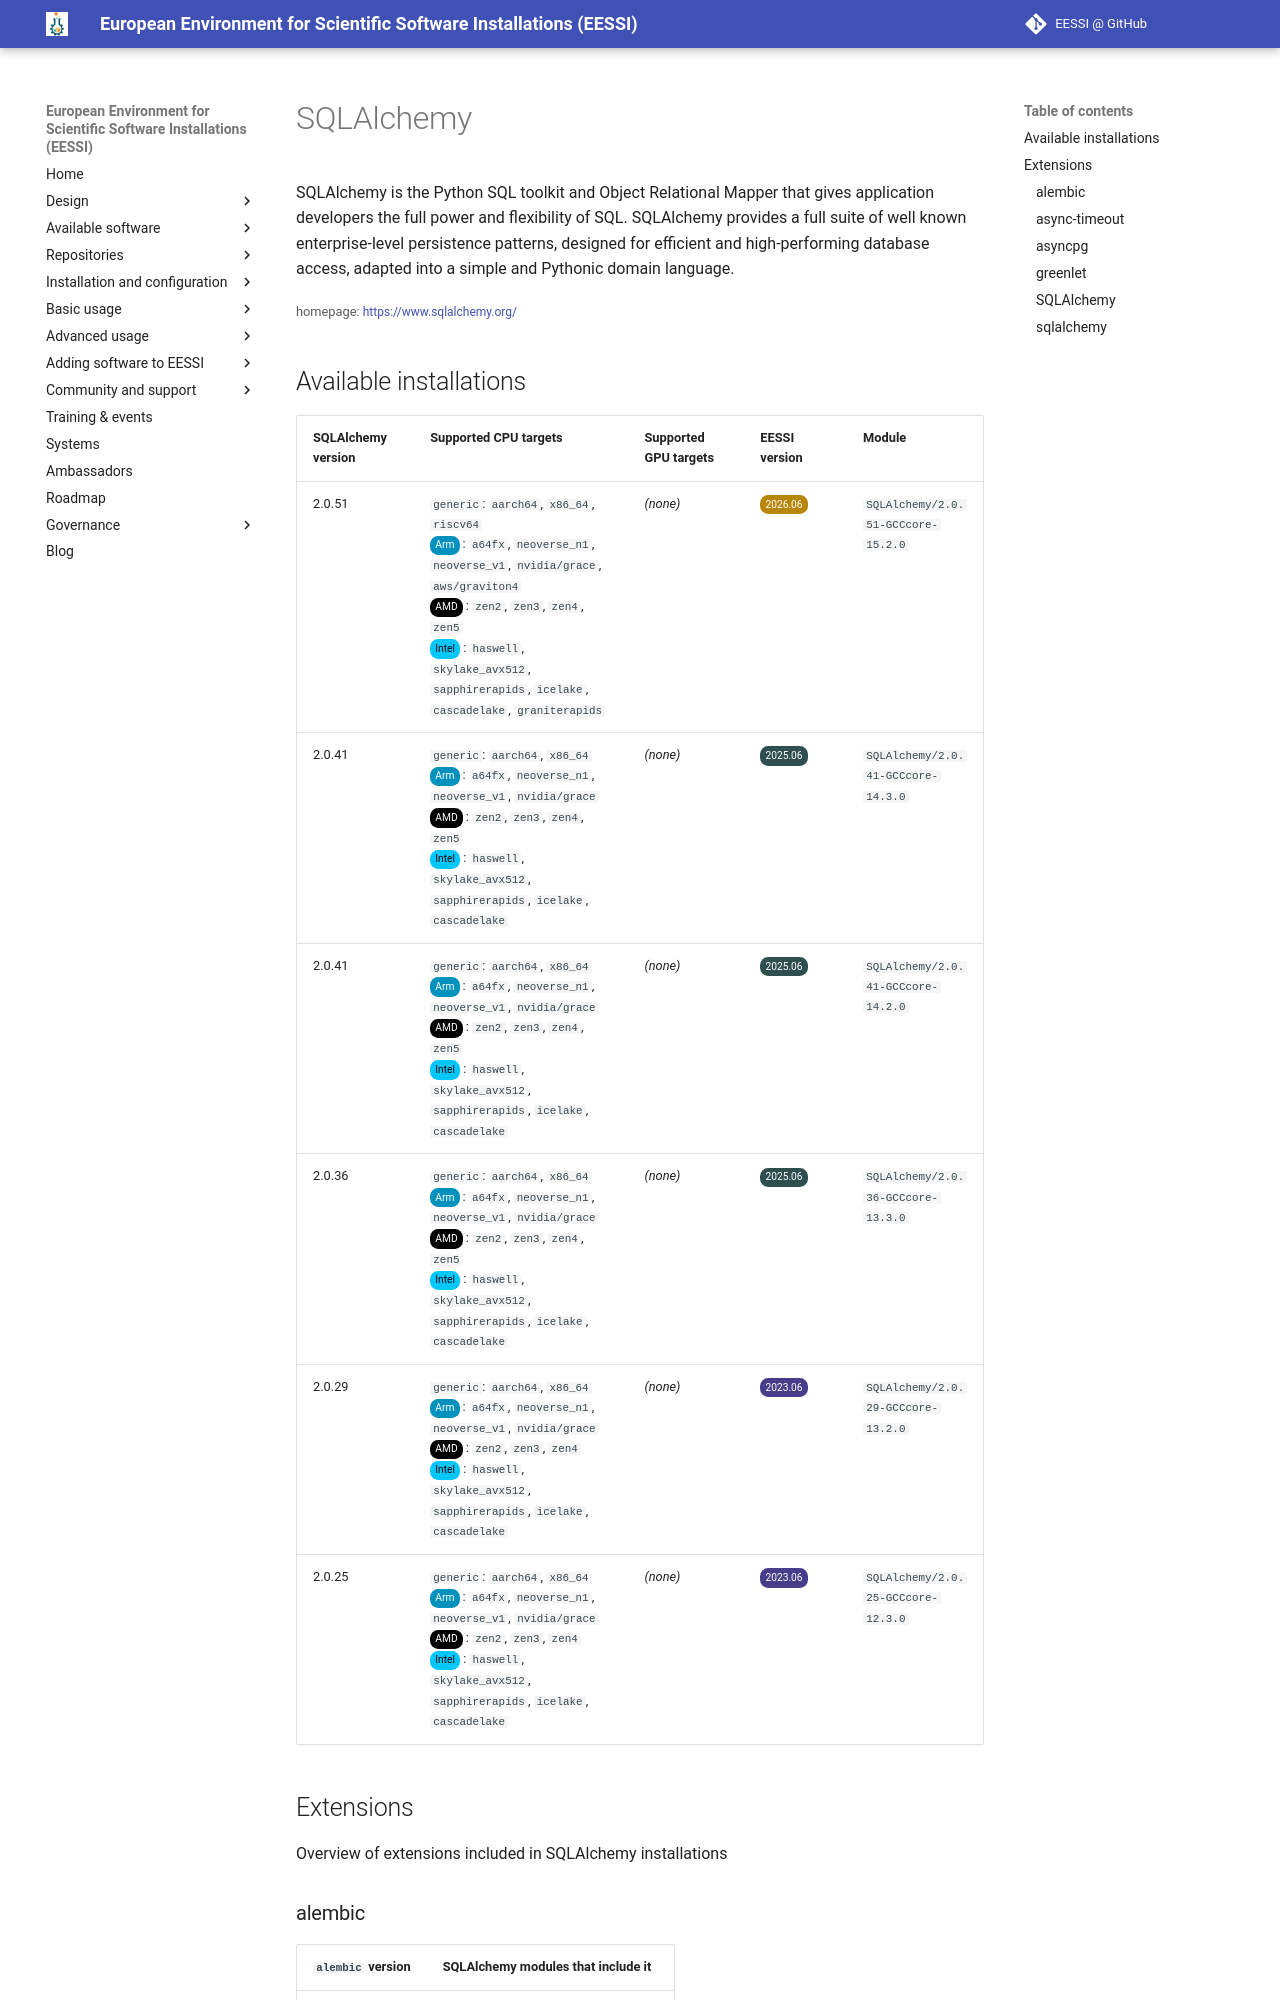

repository: EESSI/docs · page: available_software/detail/SQLAlchemy/index.html · generator: mkdocs

---
json_ld:
  '@context': https://schema.org
  '@type': SoftwareApplication
  applicationCategory: DeveloperApplication
  description: 'SQLAlchemy is the Python SQL toolkit and Object Relational Mapper
    that gives

    application developers the full power and flexibility of SQL. SQLAlchemy

    provides a full suite of well known enterprise-level persistence patterns,

    designed for efficient and high-performing database access, adapted into a

    simple and Pythonic domain language.'
  license: Not confirmed
  name: SQLAlchemy
  offers:
    '@type': Offer
    price: 0
  operatingSystem: LINUX
  review:
    '@type': Review
    author:
      '@type': Organization
      name: EESSI
    reviewBody: Application has been successfully made available on all architectures
      supported by EESSI
    reviewRating:
      '@type': Rating
      ratingValue: 5
  softwareRequirements: See https://www.eessi.io/docs/ for how to make EESSI available
    on your system
  softwareVersion: '[''2.0.51'', ''2.0.41'', ''2.0.36'', ''2.0.29'', ''2.0.25'']'
  url: https://www.sqlalchemy.org/
---
# SQLAlchemy


SQLAlchemy is the Python SQL toolkit and Object Relational Mapper that gives
application developers the full power and flexibility of SQL. SQLAlchemy
provides a full suite of well known enterprise-level persistence patterns,
designed for efficient and high-performing database access, adapted into a
simple and Pythonic domain language.

<small>homepage: </small><span class="software-link">[https://www.sqlalchemy.org/](https://www.sqlalchemy.org/)</span>
